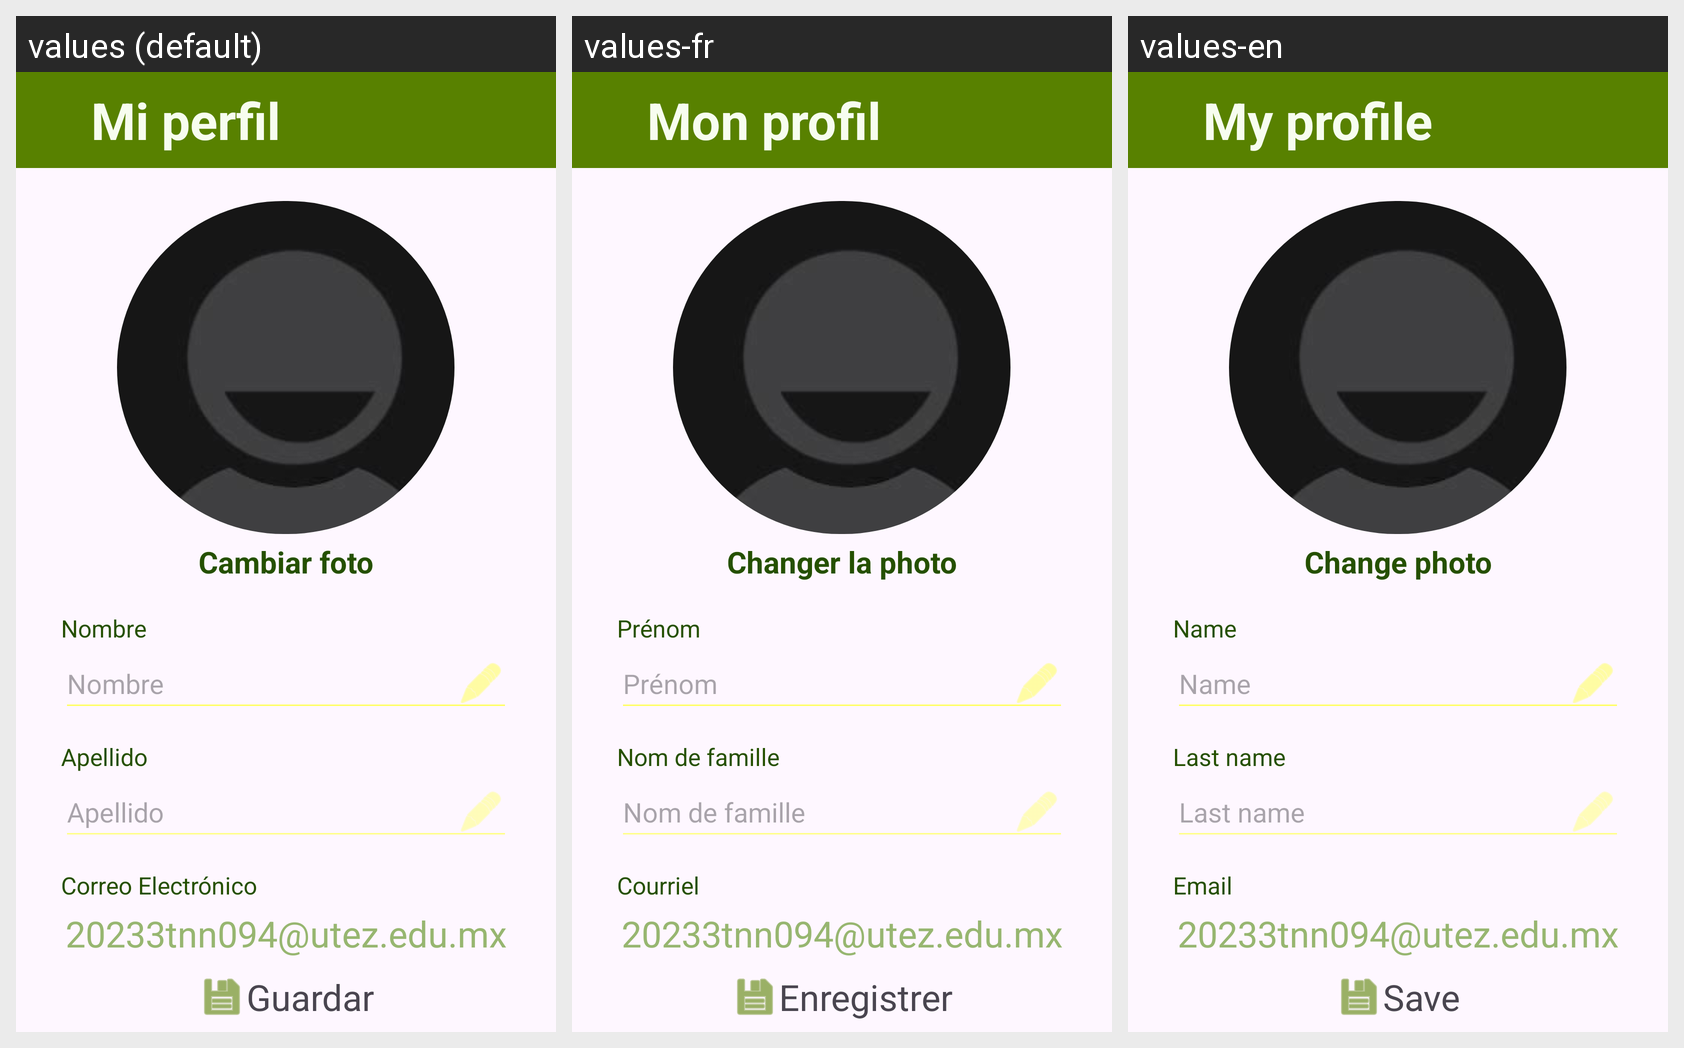

The Android screen above is rendered under several locales of the same app. Produce the string resources it draws, with the default and per-locale values.
Android screen res/layout/activity_mi_perfil.xml rendered under 3 locales, left to right: values (default), values-fr, values-en. Device: Nexus 5 (rendered at 1080×1920; each locale shown at half size, 540×960, under a caption strip naming it); theme Theme.PatrullaAmbiental.
Strings drawn on this screen, with the default value and each locale's value (text and hints the layout hard-codes, and strings that could not be matched under every locale, appear in the picture but are not listed):

miPer
  values: Mi perfil
  values-fr: Mon profil
  values-en: My profile

camFoto
  values: Cambiar foto
  values-fr: Changer la photo
  values-en: Change photo

nombre
  values: Nombre
  values-fr: Prénom
  values-en: Name

apellido
  values: Apellido
  values-fr: Nom de famille
  values-en: Last name

correo
  values: Correo Electrónico
  values-fr: Courriel
  values-en: Email

guardar
  values: Guardar
  values-fr: Enregistrer
  values-en: Save
